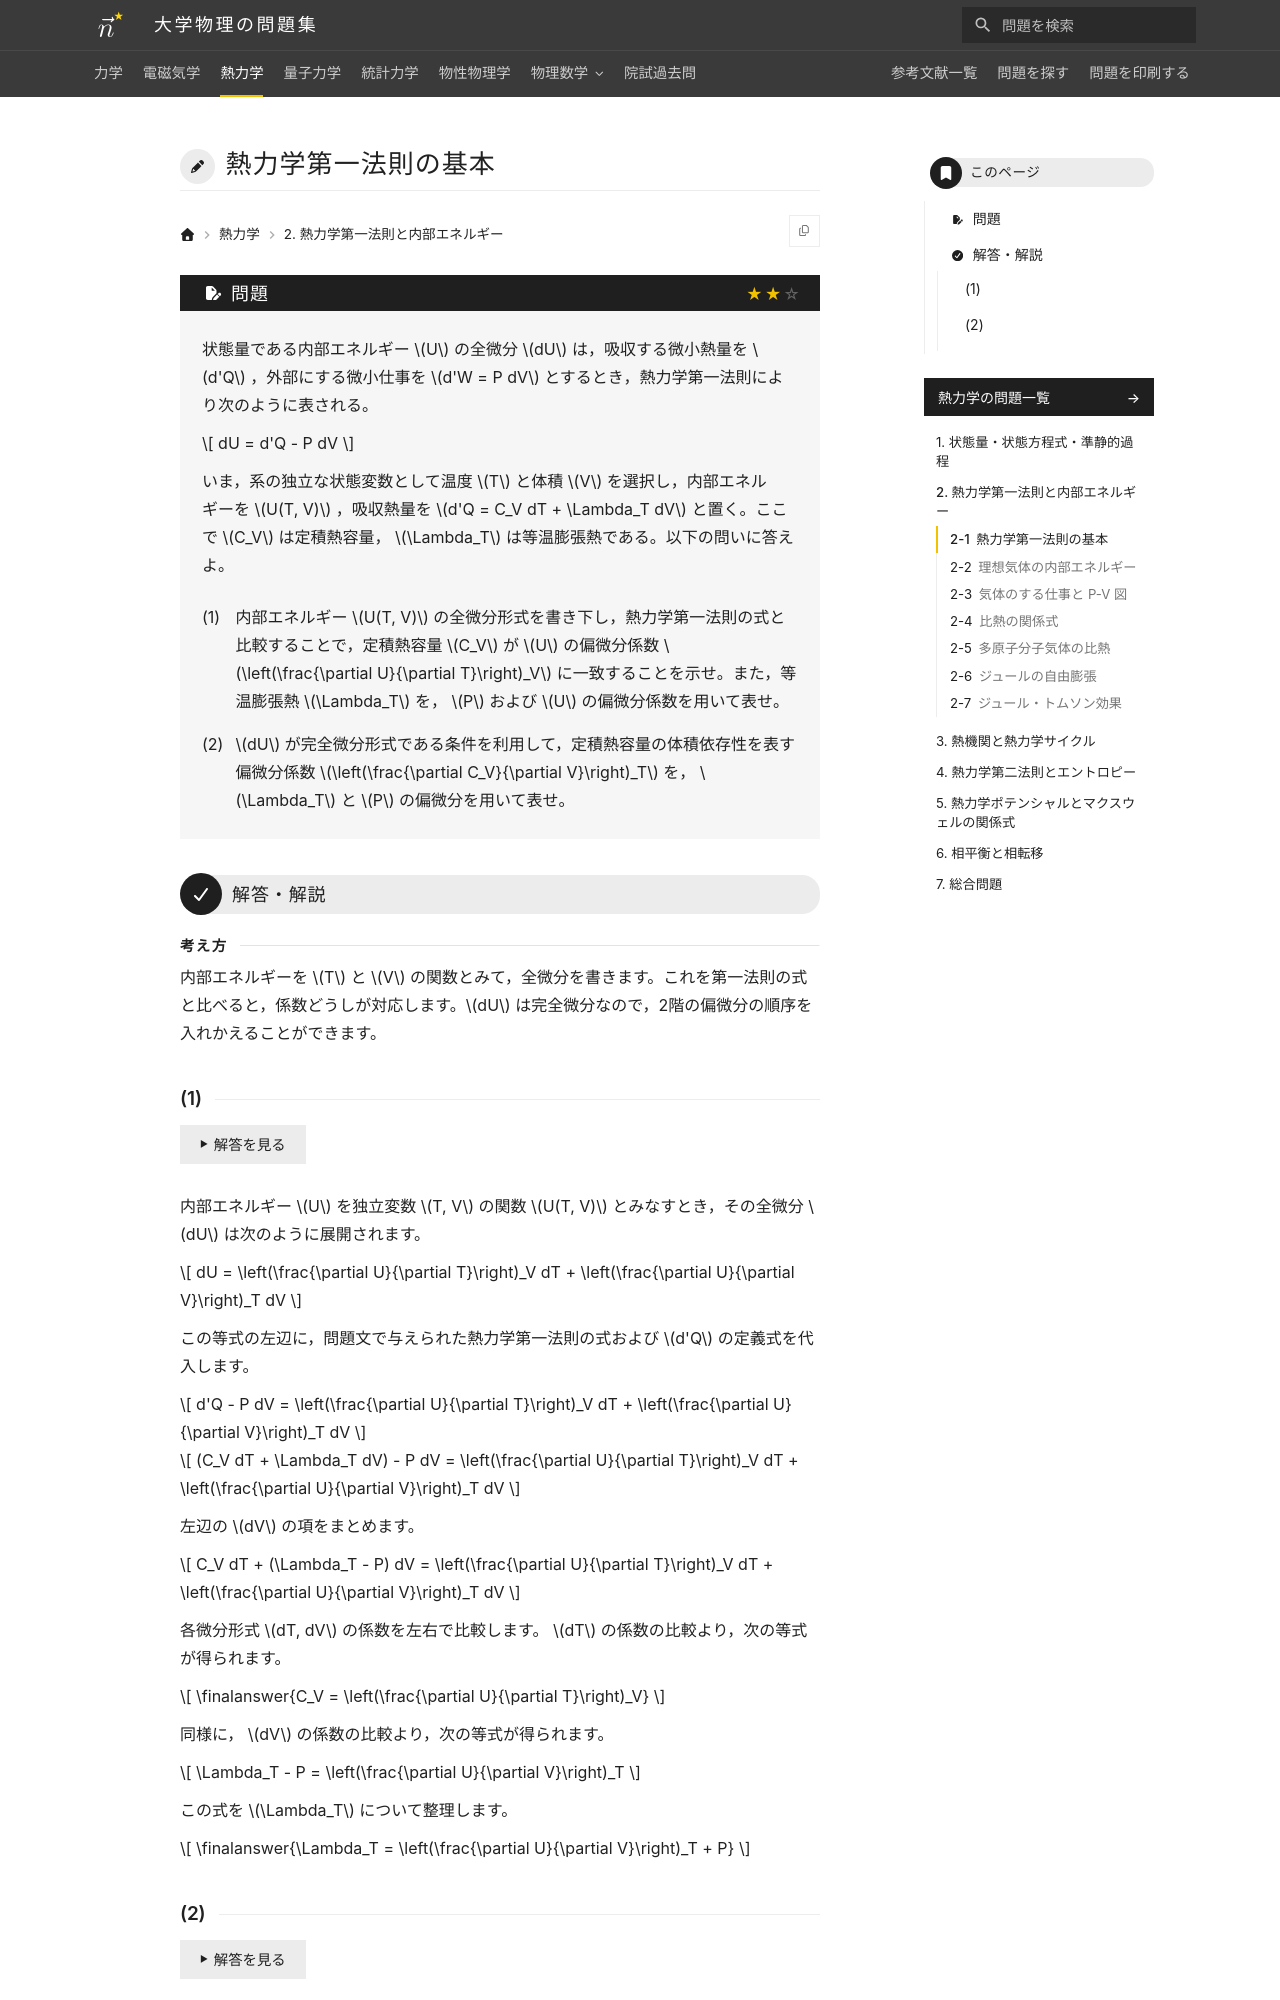

repository: Nanana-2/physics-site · page: 03thermodynamics/02/02_010/index.html · generator: mkdocs

---
tags:
  - 標準
---

# 熱力学第一法則の基本

## 問題
状態量である内部エネルギー $U$ の全微分 $dU$ は，吸収する微小熱量を $d'Q$ ，外部にする微小仕事を $d'W = P dV$ とするとき，熱力学第一法則により次のように表される。

$$
dU = d'Q - P dV
$$

いま，系の独立な状態変数として温度 $T$ と体積 $V$ を選択し，内部エネルギーを $U(T, V)$ ，吸収熱量を $d'Q = C_V dT + \Lambda_T dV$ と置く。ここで $C_V$ は定積熱容量， $\Lambda_T$ は等温膨張熱である。以下の問いに答えよ。

(1) 内部エネルギー $U(T, V)$ の全微分形式を書き下し，熱力学第一法則の式と比較することで，定積熱容量 $C_V$ が $U$ の偏微分係数 $\left(\frac{\partial U}{\partial T}\right)_V$ に一致することを示せ。また，等温膨張熱 $\Lambda_T$ を， $P$ および $U$ の偏微分係数を用いて表せ。

(2) $dU$ が完全微分形式である条件を利用して，定積熱容量の体積依存性を表す偏微分係数 $\left(\frac{\partial C_V}{\partial V}\right)_T$ を， $\Lambda_T$ と $P$ の偏微分を用いて表せ。

---

## 解答・解説

<div class="approach" markdown>
内部エネルギーを $T$ と $V$ の関数とみて，全微分を書きます。これを第一法則の式と比べると，係数どうしが対応します。$dU$ は完全微分なので，2階の偏微分の順序を入れかえることができます。
</div>
